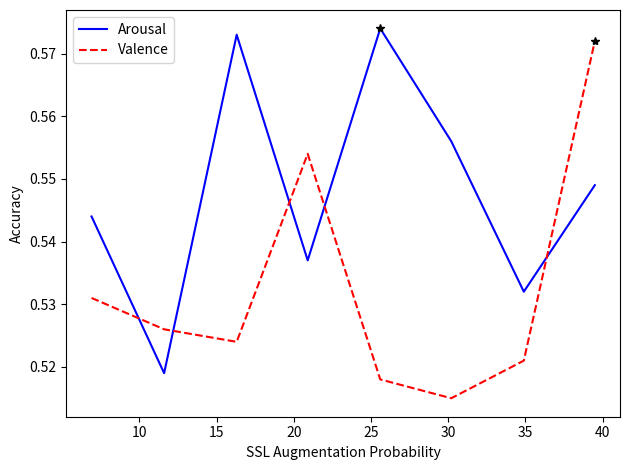
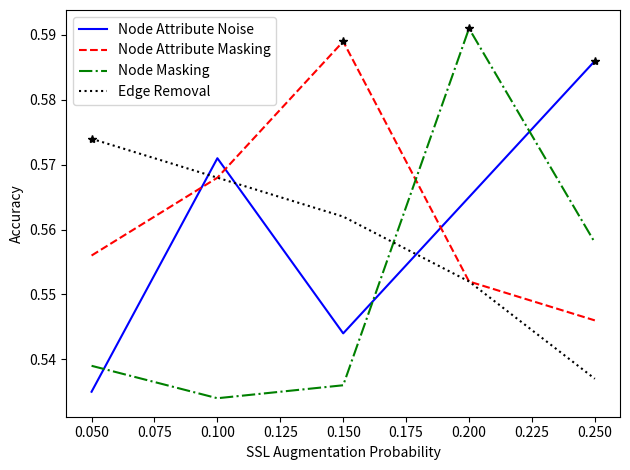
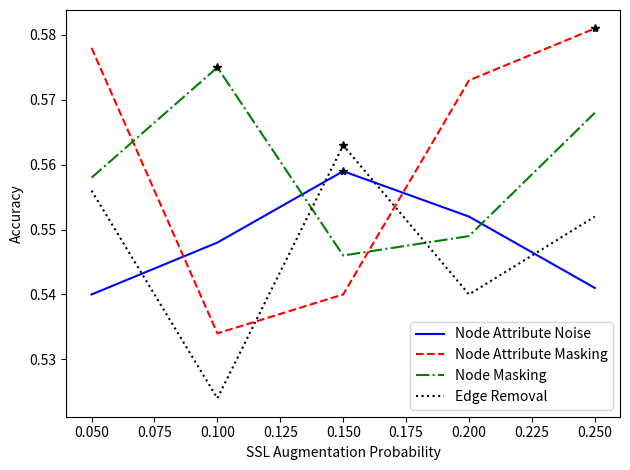

Recreate these plots in Python, in order.
#%% 
import matplotlib.pyplot as plt
import numpy as np
def plot_lines(x_values, data_vectors, labels):
    # Define colors and line styles
    colors = ['b', 'r', 'g','k']#, 'm', 'y', 'k']
    line_styles = ['-', '--', '-.', ':']#, '.', 'o', 'v']

    # Assume data_vectors is a list of 1D arrays or lists, and labels is a list of strings
    for i, (data, label) in enumerate(zip(data_vectors, labels)):
        color = colors[i % len(colors)]
        line_style = line_styles[i % len(line_styles)]
        plt.plot(x_values, data, label=label, color=color, linestyle=line_style)

        # Denote the maximum value with a triangle
        max_index = np.argmax(data)
        plt.plot(x_values[max_index], data[max_index], marker='*', color='k')

    plt.xlabel('SSL Augmentation Probability')
    plt.ylabel('Accuracy')
    plt.legend()
    plt.tight_layout()
    plt.show()

#%%
#Labeled Data Size - Arousal Valence
x_values = [6.9,11.6,16.3,20.9,25.6,30.2,34.9,39.5]
data_vectors = [[0.544,0.519,0.573,0.537,0.574,0.556,0.532,0.549], [0.531,0.526,0.524,0.554,0.518,0.515,0.521,0.572]]
labels = ['Arousal', 'Valence']
plot_lines(x_values,data_vectors, labels)

# %%
#SSL task probability - Valence
x_values = [0.05,0.1,0.15,0.20,0.25]  # Replace with your actual x values
data_vectors = [
    [0.535,0.571,0.544,0.565,0.586],
    [0.556,0.568,0.589,0.552,0.546],
    [0.539,0.534,0.536,0.591,0.558],
    [0.574,0.568,0.562,0.552,0.537]
]
labels = ['Node Attribute Noise', 'Node Attribute Masking', 'Node Masking','Edge Removal']
plot_lines(x_values, data_vectors, labels)

#%%
#SSL task probability - Arousal
x_values = [0.05,0.1,0.15,0.20,0.25]  # Replace with your actual x values
data_vectors = [
    [0.54,0.548,0.559,0.552,0.541],
    [0.578,0.534,0.540,0.573,0.581],
    [0.558,0.575,0.546,0.549,0.568 ],
    [0.556,0.524,0.563,0.54,0.552]
]
labels = ['Node Attribute Noise', 'Node Attribute Masking', 'Node Masking','Edge Removal']
plot_lines(x_values, data_vectors, labels)

# %%
